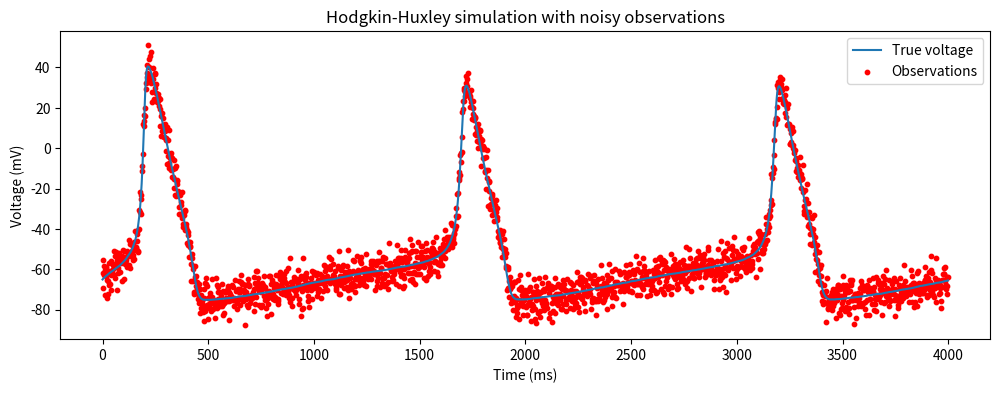

Python code for this plot:
import numpy as np
import matplotlib.pyplot as plt

# =========================
# Hodgkin-Huxley model
# =========================


def alpha_n(V):
    return 0.01 * (V + 55) / (1 - np.exp(-(V + 55) / 10))


def beta_n(V):
    return 0.125 * np.exp(-(V + 65) / 80)


def alpha_m(V):
    return 0.1 * (V + 40) / (1 - np.exp(-(V + 40) / 10))


def beta_m(V):
    return 4.0 * np.exp(-(V + 65) / 18)


def alpha_h(V):
    return 0.07 * np.exp(-(V + 65) / 20)


def beta_h(V):
    return 1 / (1 + np.exp(-(V + 35) / 10))


def hh_step(state, I, dt, noise_std=0.0):
    """
    One Euler-Maruyama step of HH dynamics
    state = (V, m, h, n)
    """
    V, m, h, n = state

    # Constants
    C = 1.0
    gNa, gK, gL = 120.0, 36.0, 0.3
    ENa, EK, EL = 50.0, -77.0, -54.4

    INa = gNa * m**3 * h * (V - ENa)
    IK = gK * n**4 * (V - EK)
    IL = gL * (V - EL)

    dV = (I - INa - IK - IL) / C
    dm = alpha_m(V) * (1 - m) - beta_m(V) * m
    dh = alpha_h(V) * (1 - h) - beta_h(V) * h
    dn = alpha_n(V) * (1 - n) - beta_n(V) * n

    V_new = V + dt * dV + noise_std * np.sqrt(dt) * np.random.randn()
    m_new = m + dt * dm
    h_new = h + dt * dh
    n_new = n + dt * dn

    return np.array([V_new, m_new, h_new, n_new])


def simulate_hh(
    T=2000, dt=1.0, I=10.0, noise_std=0.0, traj_init=[-65.0, 0.05, 0.6, 0.32]
):
    """
    Simulates a Hodgkin-Huxley neuron
    """
    traj = np.zeros((T, 4))
    traj[0] = traj_init

    for t in range(1, T):
        traj[t] = hh_step(traj[t - 1], I, dt, noise_std)

    return traj


def generate_observations(V, sigma_obs=5.0, Ds=3):
    """
    Observe voltage with noise and subsampling
    """
    y = np.full_like(V, np.nan)
    for t in range(0, len(V), Ds):
        y[t] = V[t] + sigma_obs * np.random.randn()
    return y


def plot_observations(y_obs, V_true):
    assert len(y_obs) == len(V_true), "V_true and y_obs must have the same dimension"

    t = np.arange(len(y_obs))
    plt.figure(figsize=(12, 4))
    plt.plot(t, V_true, label="True voltage")
    plt.scatter(
        t[~np.isnan(y_obs)],
        y_obs[~np.isnan(y_obs)],
        s=10,
        color="red",
        label="Observations",
    )
    plt.legend()
    plt.xlabel("Time (ms)")
    plt.ylabel("Voltage (mV)")
    plt.title("Hodgkin-Huxley simulation with noisy observations")
    plt.show()


# =========================
# MAIN
# =========================

if __name__ == "__main__":
    np.random.seed(0)

    T = 4000
    dt = 0.01

    traj = simulate_hh(T=T, dt=dt, I=10.0, noise_std=0.2)
    V_true = traj[:, 0]

    y_obs = generate_observations(V_true, sigma_obs=5.0, Ds=2)

    np.savez("hh_data.npz", traj=traj, V_true=V_true, y_obs=y_obs, dt=dt)

    plot_observations(y_obs, V_true)
